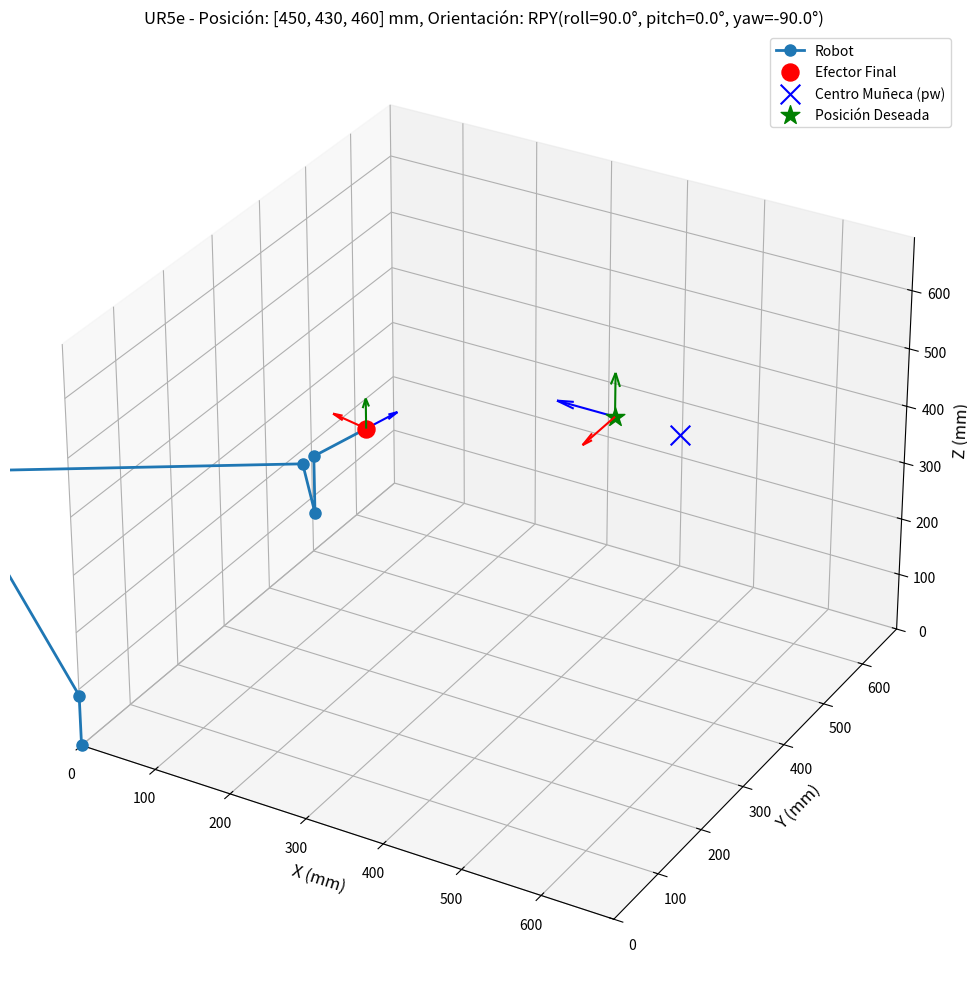

Source code (Python):
import numpy as np
import matplotlib.pyplot as plt
from mpl_toolkits.mplot3d import Axes3D
from math import cos, sin, atan2, sqrt, pi

# =============================================
# 1. Parámetros D-H modificados para robot tipo Cobot UR5e (en mm)
# =============================================
# Eslabón | theta (θ) | d | a | alpha (α)

dh_params = [
    {'theta': 0, 'd': 89.2,   'a': 0,        'alpha':  pi/2  },   # Eslabón 1 (Base)
    {'theta': 0, 'd': 0,      'a': 425.0,    'alpha':   0    },   # Eslabón 2 (Hombro)
    {'theta': 0, 'd': 0,      'a': 392.0,    'alpha':   0    },   # Eslabón 3 (Codo)
    {'theta': 0, 'd': 109.3,  'a': 0,        'alpha':  pi/2  },   # Eslabón 4 (Muñeca 1)
    {'theta': 0, 'd': 94.75,  'a': 0,        'alpha': -pi/2  },   # Eslabón 5 (Muñeca 2)
    {'theta': 0, 'd': 82.5,   'a': 0,        'alpha':   0    }    # Eslabón 6 (Efector final)
]

# =============================================
# 2. Función para matriz de transformación D-H
# =============================================
def dh_matrix(theta, d, a, alpha):
    A = np.array([
        [cos(theta),   -sin(theta)*cos(alpha),   sin(theta)*sin(alpha),   a*cos(theta)],
        [sin(theta),    cos(theta)*cos(alpha),  -cos(theta)*sin(alpha),   a*sin(theta)],
        [    0,              sin(alpha),              cos(alpha),              d      ],
        [    0,                  0,                       0,                   1      ]
    ])
    return A

# =============================================
# 3. Función para matriz de rotación RPY (Roll, Pitch, Yaw)
# =============================================
def rpy_matrix(roll, pitch, yaw):
    # Rotación en Z (yaw)
    Rz = np.array([
        [cos(yaw), -sin(yaw), 0],
        [sin(yaw),  cos(yaw), 0],
        [0,         0,       1]
    ])
    
    # Rotación en Y (pitch)
    Ry = np.array([
        [cos(pitch),  0,  sin(pitch)],
        [0,           1,          0],
        [-sin(pitch), 0,  cos(pitch)]
    ])
    
    # Rotación en X (roll)
    Rx = np.array([
        [1,        0,         0],
        [0, cos(roll), -sin(roll)],
        [0, sin(roll),  cos(roll)]
    ])
    
    # Rotación compuesta
    R = Rz @ Ry @ Rx
    return R

# =============================================
# 4. Función para crear matriz de transformación homogénea desde RPY y posición
# =============================================
def create_target_matrix(x, y, z, roll, pitch, yaw):
    R = rpy_matrix(roll, pitch, yaw)
    T = np.eye(4)
    T[:3, :3] = R
    T[:3, 3] = [x, y, z]
    return T

# =============================================
# 5. Cinemática directa
# =============================================
def forward_kinematics(thetas):
    T = np.eye(4)
    for i in range(6):
        T = T @ dh_matrix(thetas[i], dh_params[i]['d'], dh_params[i]['a'], dh_params[i]['alpha'])
    return T

# =============================================
# 6. Cinemática inversa mejorada
# =============================================
def inverse_kinematics(T_deseada):
    # Posición y orientación deseada
    px, py, pz = T_deseada[0, 3], T_deseada[1, 3], T_deseada[2, 3]
    n, s, a = T_deseada[:3, :3].T  # Vectores de orientación
    
    # Posición del centro de muñeca (considerando el offset del efector final)
    d6 = dh_params[5]['d']
    pw = np.array([px - d6*a[0], py - d6*a[1], pz - d6*a[2]])

    print("Centro de muñeca (pw):", pw)
    
    # Solución para theta1
    theta1 = atan2(pw[1], pw[0])
    
    # Solución para theta2 y theta3
    # Ajuste importante: usar a2 y a3 en lugar de L2 y L3
    a2 = dh_params[1]['a']
    a3 = dh_params[2]['a']
    d1 = dh_params[0]['d']
    d2 = dh_params[1]['d']
    d3 = dh_params[2]['d']
    
    # Proyección en el plano XY
    r = sqrt(pw[0]**2 + pw[1]**2) - a2
    # Altura relativa
    h = pw[2] - d1 - d2 - d3
    
    # Ley de cosenos para theta3
    D = (r**2 + h**2 - a2**2 - a3**2) / (2 * a2 * a3)
    
    if abs(D) > 1:
        print("Advertencia: La posición deseada puede ser inalcanzable")
        D = np.clip(D, -1, 1)
    
    theta3 = atan2(-sqrt(1 - D**2), D)  # Solución con codo abajo
    
    # Cálculo de theta2
    k1 = a2 + a3 * cos(theta3)
    k2 = a3 * sin(theta3)
    theta2 = atan2(h, r) - atan2(k2, k1)
    
    # Solución para theta4, theta5, theta6
    A1 = dh_matrix(theta1, dh_params[0]['d'], dh_params[0]['a'], dh_params[0]['alpha'])
    A2 = dh_matrix(theta2, dh_params[1]['d'], dh_params[1]['a'], dh_params[1]['alpha'])
    A3 = dh_matrix(theta3, dh_params[2]['d'], dh_params[2]['a'], dh_params[2]['alpha'])
    T03 = A1 @ A2 @ A3
    R03 = T03[:3, :3]
    R06 = T_deseada[:3, :3]
    R36 = np.linalg.inv(R03) @ R06
    
    # Ángulos Euler ZYZ
    theta5 = atan2(sqrt(R36[0,2]**2 + R36[1,2]**2), R36[2,2])
    if abs(theta5) > 1e-6:
        theta4 = atan2(R36[1,2], R36[0,2])
        theta6 = atan2(R36[2,1], -R36[2,0])
    else:
        theta4 = 0
        theta6 = atan2(-R36[0,1], R36[0,0])
    
    return [theta1, theta2, theta3, theta4, theta5, theta6]

# =============================================
# 7. Ejemplo de uso con posición y orientación en RPY
# =============================================
# Definir posición deseada (x, y, z) en mm
posicion_deseada = [450, 430, 460]  # x, y, z

# Definir orientación deseada en ángulos RPY (radianes)
roll_deseado = pi/2    # Rotación alrededor del eje X
pitch_deseado = 0      # Rotación alrededor del eje Y (90° hacia abajo)
yaw_deseado = -pi/2       # Rotación alrededor del eje Z

# Crear matriz de transformación deseada
T_deseada = create_target_matrix(
    posicion_deseada[0], posicion_deseada[1], posicion_deseada[2],
    roll_deseado, pitch_deseado, yaw_deseado
)

print("Posición deseada del efector final:", posicion_deseada)
print("Orientación deseada (RPY) [rad]:", [roll_deseado, pitch_deseado, yaw_deseado])

# Resolver cinemática inversa
thetas = inverse_kinematics(T_deseada)
print("\nÁngulos articulares calculados (radianes):", np.round(thetas, 3))
print("Ángulos articulares calculados (grados):", np.round(np.degrees(thetas), 3))

# Verificar con cinemática directa
T_calculada = forward_kinematics(thetas)
print("\nPosición calculada del efector final:", np.round(T_calculada[:3, 3], 4))
print("Orientación calculada (matriz):\n", np.round(T_calculada[:3, :3], 4))

# =============================================
# 8. Visualización 3D
# =============================================
def plot_robot_3d(thetas):
    fig = plt.figure(figsize=(12, 10))
    ax = fig.add_subplot(111, projection='3d')
    
    # Calcular todas las transformaciones
    T = np.eye(4)
    points = [T[:3, 3]]
    transforms = []
    
    for i in range(6):
        T = T @ dh_matrix(thetas[i], dh_params[i]['d'], dh_params[i]['a'], dh_params[i]['alpha'])
        transforms.append(T)
        points.append(T[:3, 3])
    
    points = np.array(points)
    
    # Calcular el centro de muñeca
    d6 = dh_params[5]['d']
    a = T_deseada[:3, 2]  # Vector de aproximación
    pw_calculado = np.array([
        T_deseada[0,3] - d6*a[0],
        T_deseada[1,3] - d6*a[1],
        T_deseada[2,3] - d6*a[2]
    ])
    
    def draw_frame(T, length=50):  # Longitud aumentada para mejor visualización
        ax.quiver(T[0,3], T[1,3], T[2,3], T[0,0], T[1,0], T[2,0], color='r', length=length)
        ax.quiver(T[0,3], T[1,3], T[2,3], T[0,1], T[1,1], T[2,1], color='g', length=length)
        ax.quiver(T[0,3], T[1,3], T[2,3], T[0,2], T[1,2], T[2,2], color='b', length=length)
    
    draw_frame(T_deseada, length=75)
    draw_frame(T_calculada, length=50)

    # Graficar
    ax.plot(points[:,0], points[:,1], points[:,2], 'o-', linewidth=2, markersize=8, label='Robot')
    
    # Puntos clave
    ax.scatter(points[-1,0], points[-1,1], points[-1,2], color='red', s=150, label='Efector Final')
    ax.scatter(pw_calculado[0], pw_calculado[1], pw_calculado[2], 
               color='blue', s=200, marker='x', label='Centro Muñeca (pw)')
    ax.scatter(T_deseada[0,3], T_deseada[1,3], T_deseada[2,3], 
               color='green', s=200, marker='*', label='Posición Deseada')
    
    ax.set_xlabel('X (mm)', fontsize=12)
    ax.set_ylabel('Y (mm)', fontsize=12)
    ax.set_zlabel('Z (mm)', fontsize=12)
    ax.set_title(f'UR5e - Posición: {posicion_deseada} mm, Orientación: RPY(roll={np.round(np.degrees(roll_deseado))}°, pitch={np.round(np.degrees(pitch_deseado))}°, yaw={np.round(np.degrees(yaw_deseado))}°)', fontsize=12)
    ax.legend(fontsize=10, loc='upper right')
    ax.grid(True)
    
    # Ajustar límites para mejor visualización
    max_range = max(posicion_deseada) * 1.5
    ax.set_xlim([0, max_range])
    ax.set_ylim([0, max_range])
    ax.set_zlim([0, max_range])
    
    plt.tight_layout()
    plt.show()

    

    

plot_robot_3d(thetas)